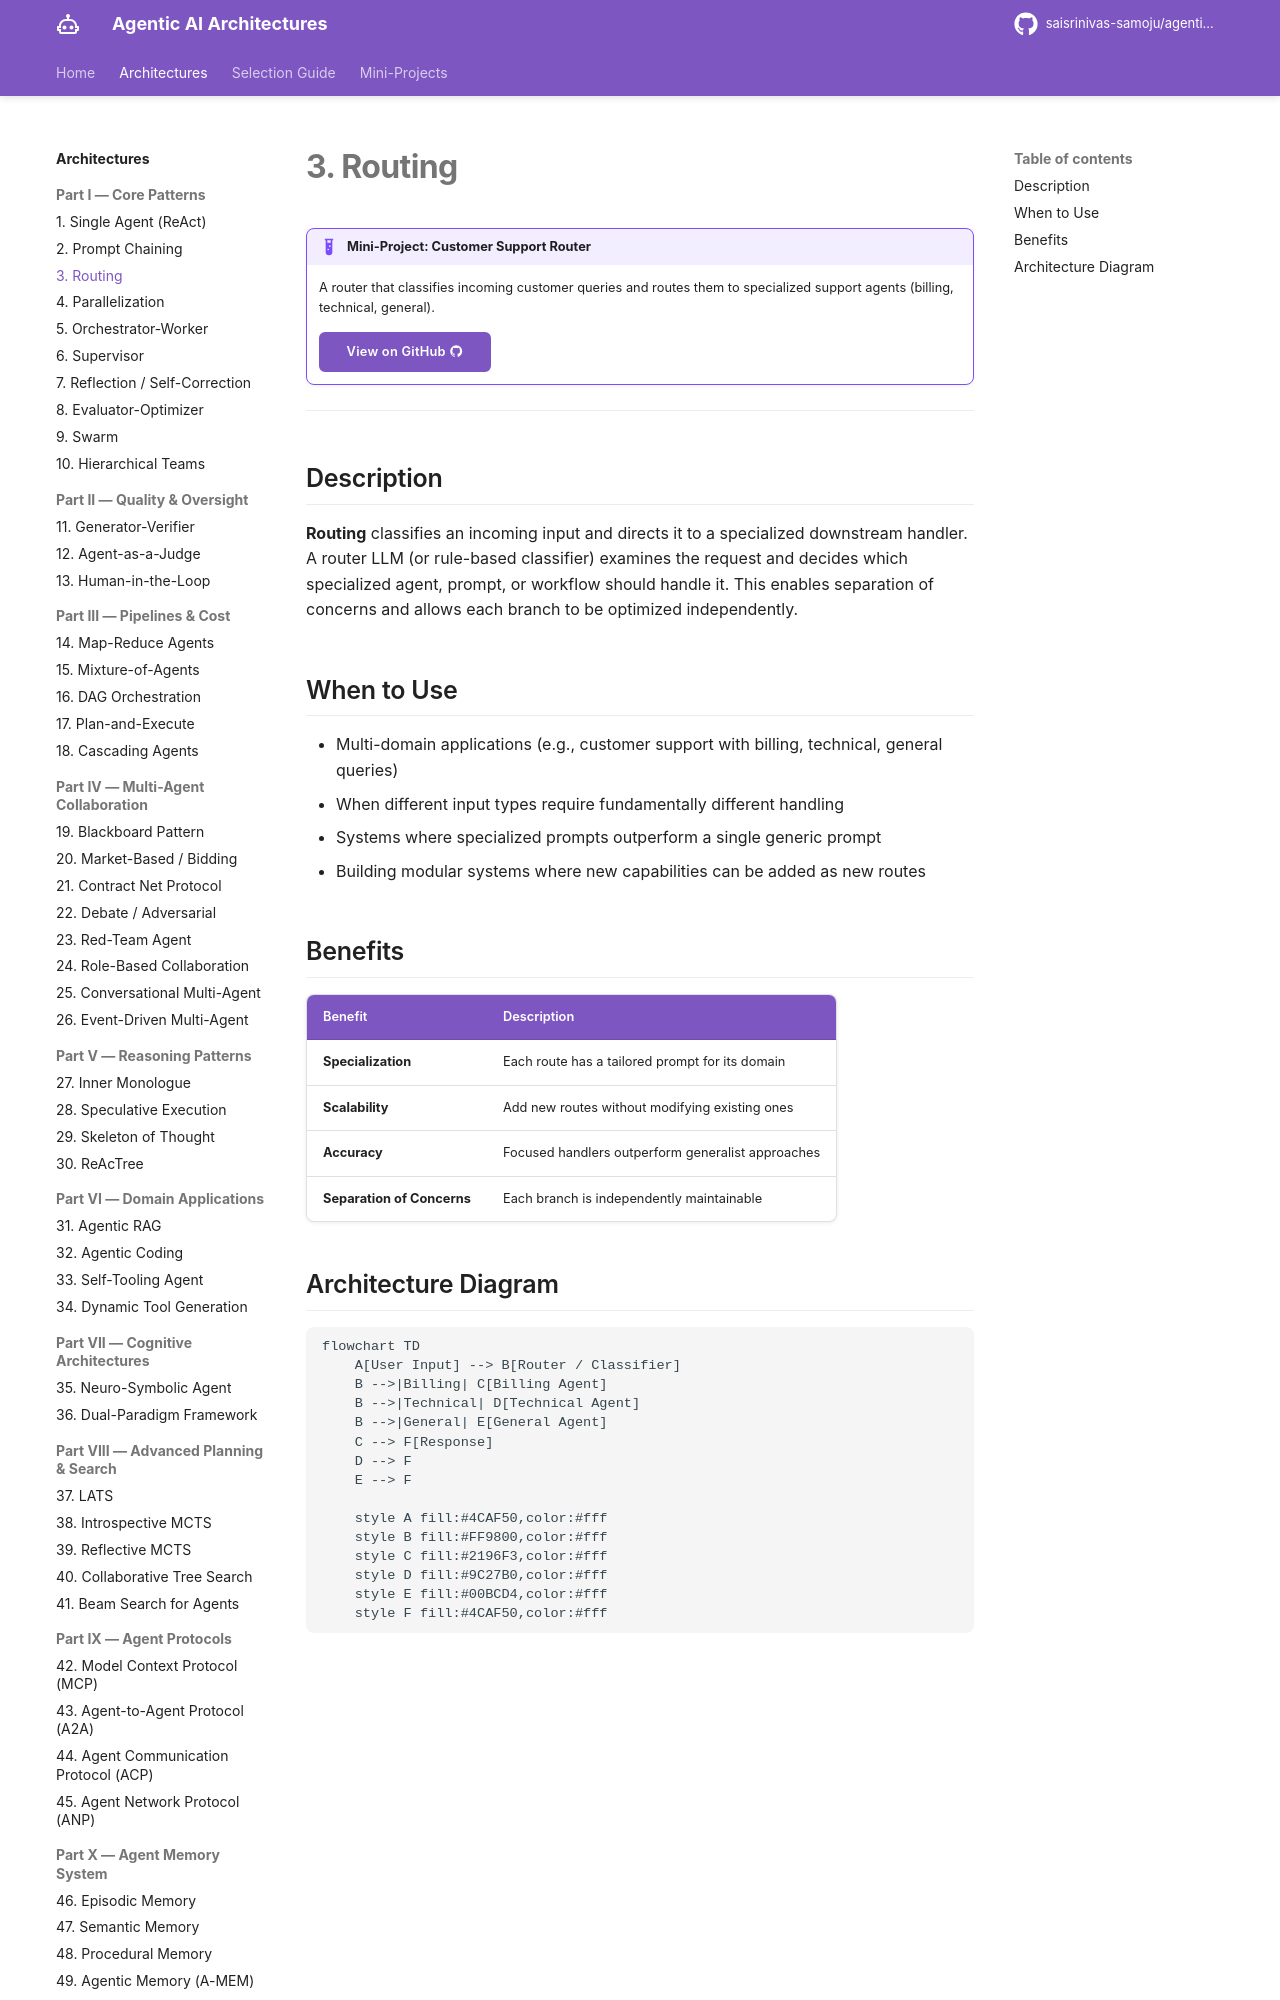

repository: saisrinivas-samoju/agentic_architectures · page: architectures/routing/index.html · generator: mkdocs

# 3. Routing

!!! example "Mini-Project: Customer Support Router"
    A router that classifies incoming customer queries and routes them to specialized support agents (billing, technical, general).

    [View on GitHub :material-github:](https://github.com/saisrinivas-samoju/agentic_architectures/blob/main/mini-projects/03-customer-support-router.ipynb){ .md-button .md-button--primary }

---

## Description

**Routing** classifies an incoming input and directs it to a specialized downstream handler. A router LLM (or rule-based classifier) examines the request and decides which specialized agent, prompt, or workflow should handle it. This enables separation of concerns and allows each branch to be optimized independently.

## When to Use

- Multi-domain applications (e.g., customer support with billing, technical, general queries)
- When different input types require fundamentally different handling
- Systems where specialized prompts outperform a single generic prompt
- Building modular systems where new capabilities can be added as new routes
